7-way image classification set "GCD" from GitHub (stefan-alex02/UBB-Y3-AI-Research); label vocabulary: cumulus, altocumulus, cirrus, clear sky, stratocumulus, cumulonimbus, mixed clouds.

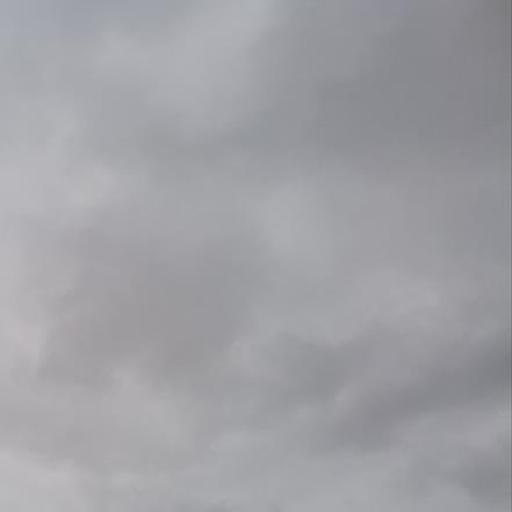
Label: cumulonimbus

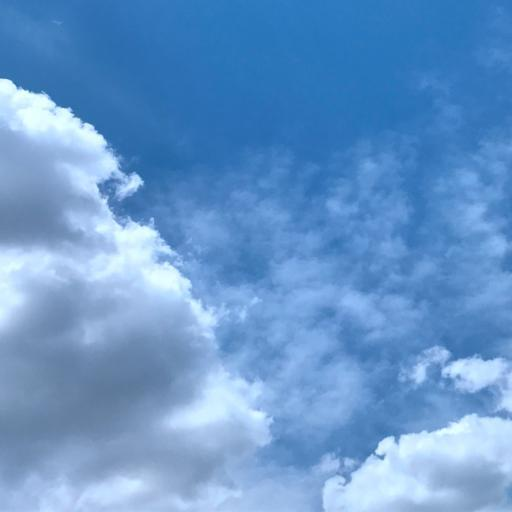
Label: mixed clouds

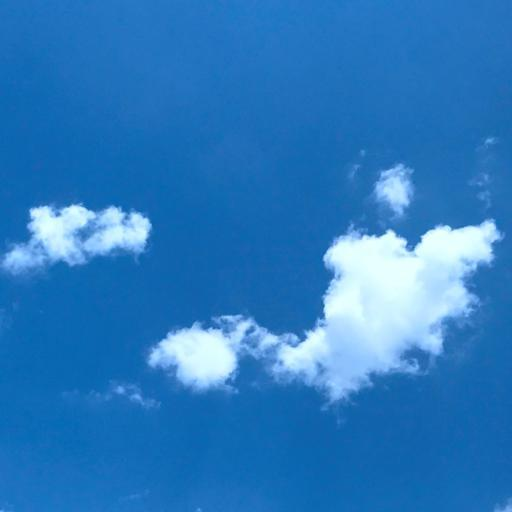
Label: cumulus

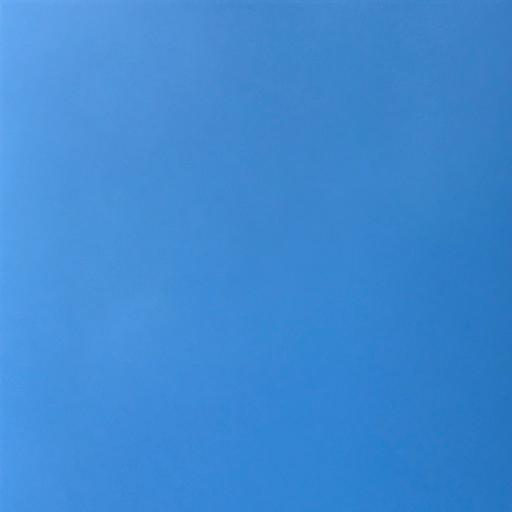
Label: clear sky

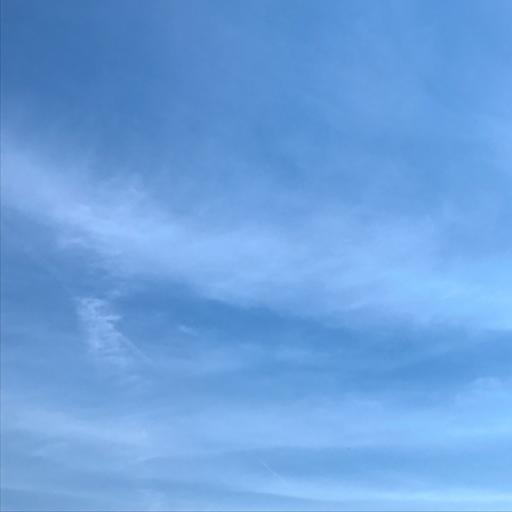
Label: cirrus

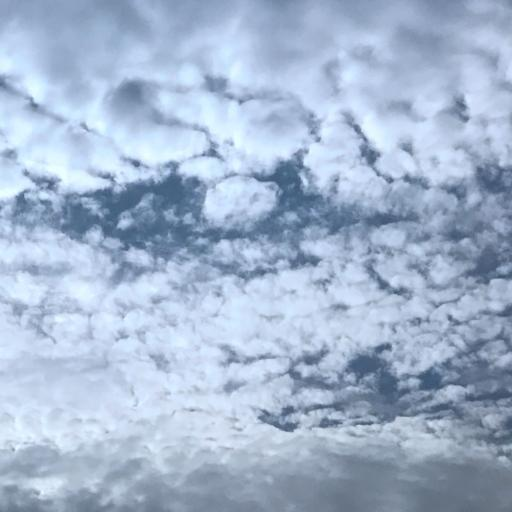
Label: altocumulus
